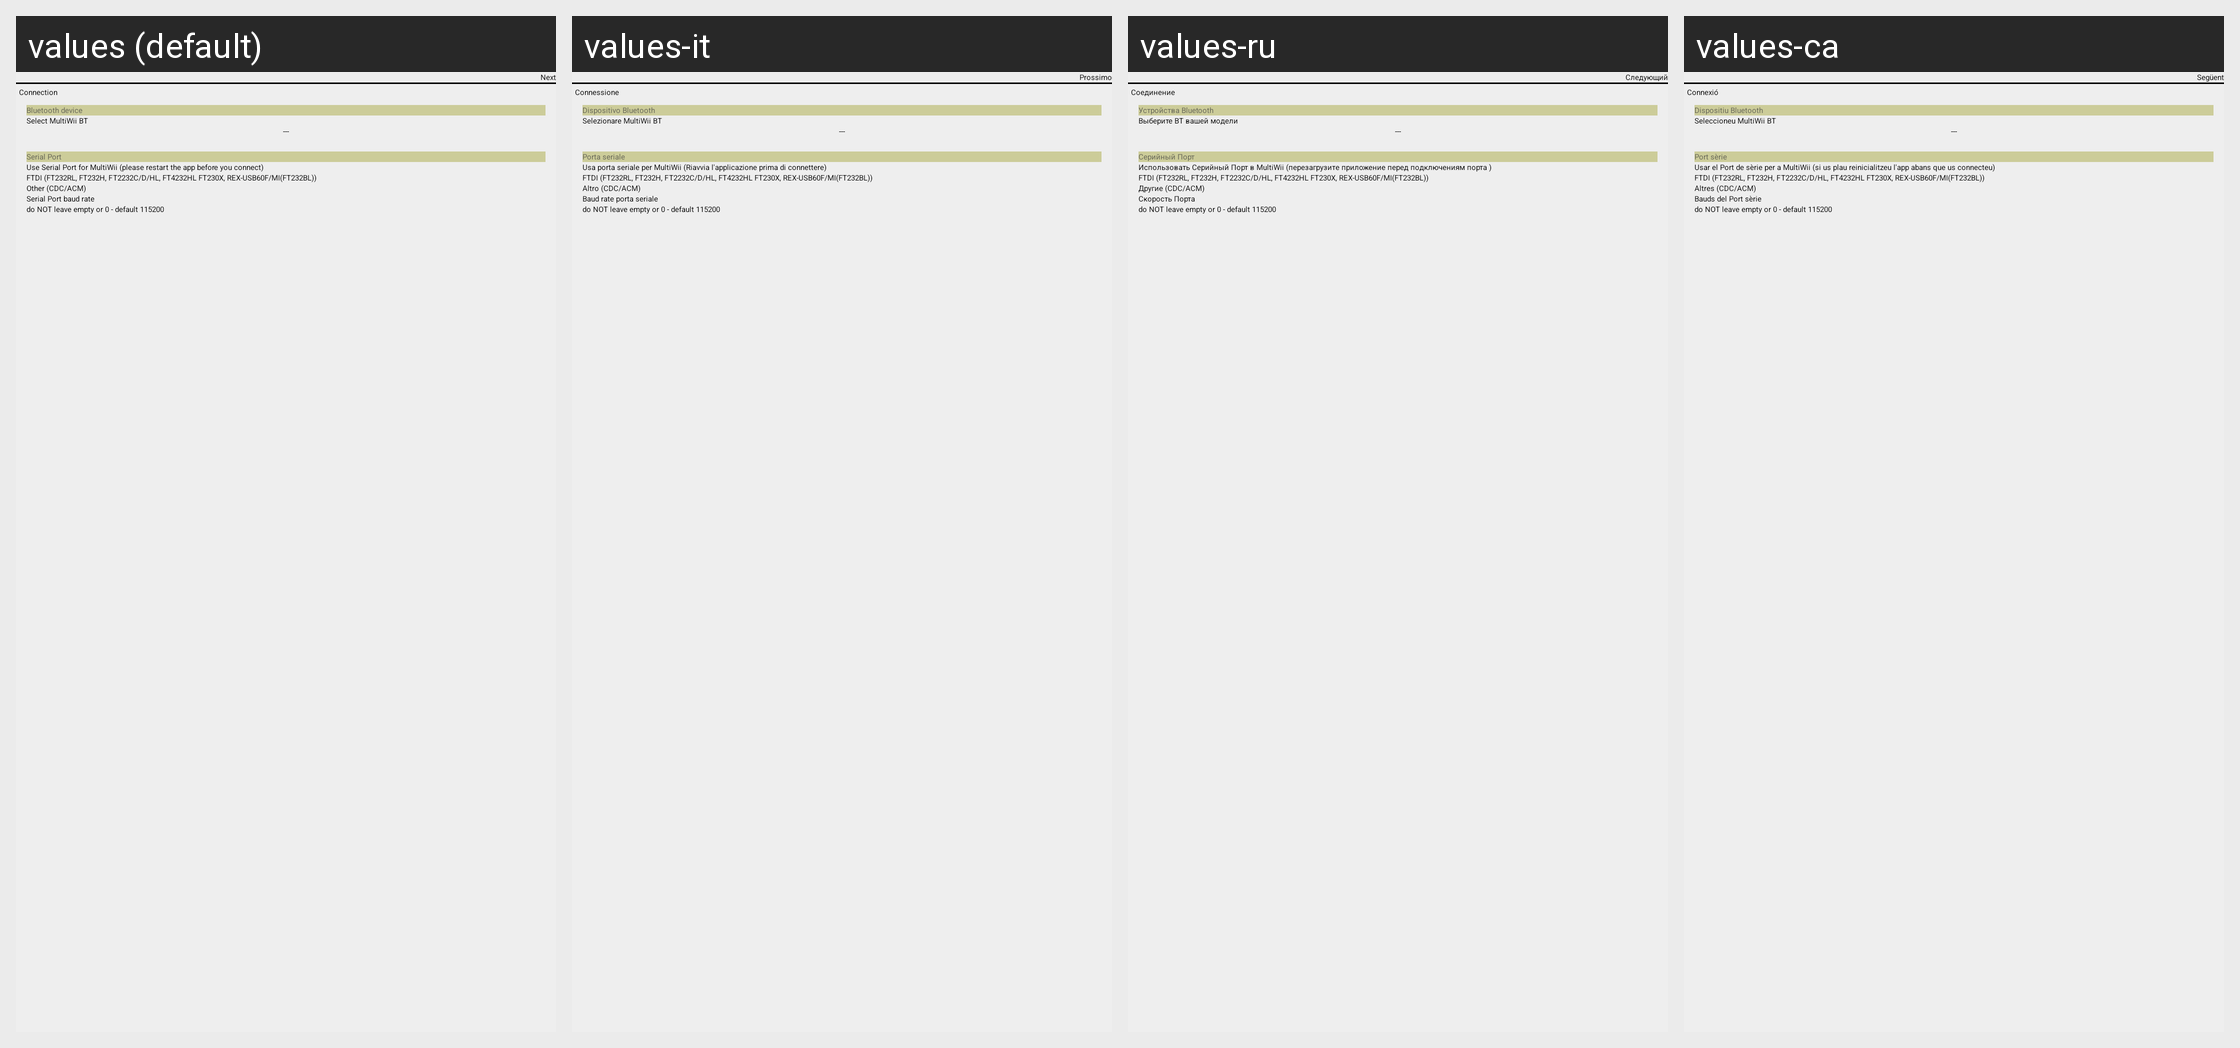

The Android screen above is rendered under several locales of the same app. Produce the string resources it draws, with the default and per-locale values.
Android screen res/layout/copy_config_layout.xml rendered under 4 locales, left to right: values (default), values-it, values-ru, values-ca. Device: Nexus 5 (rendered at 1080×1920; each locale shown at half size, 540×960, under a caption strip naming it); theme AppTheme.
Other locales in the repository, not shown: values-cs, values-cz, values-de, values-el, values-es, values-fr, values-hu, values-nl, values-pl, values-pt, values-sl, values-sv, values-uk, values-zh, values-zh-rCN, values-zh-rTW.
Strings drawn on this screen, with the default value and each locale's value (text and hints the layout hard-codes, and strings that could not be matched under every locale, appear in the picture but are not listed):

Next
  values: Next
  values-it: Prossimo
  values-ru: Следующий
  values-ca: Següent

Connection
  values: Connection
  values-it: Connessione
  values-ru: Соединение
  values-ca: Connexió

BTDevice
  values: Bluetooth device
  values-it: Dispositivo Bluetooth
  values-ru: Устройства Bluetooth
  values-ca: Dispositiu Bluetooth

SelectBTdevice
  values: Select MultiWii BT
  values-it: Selezionare MultiWii BT
  values-ru: Выберите BT вашей модели
  values-ca: Seleccioneu MultiWii BT

SerialPort
  values: Serial Port
  values-it: Porta seriale
  values-ru: Серийный Порт
  values-ca: Port sèrie

UseFTDISerial
  values: Use Serial Port for MultiWii (please restart the app before you connect)
  values-it: Usa porta seriale per MultiWii (Riavvia l'applicazione prima di connettere)
  values-ru: Использовать Серийный Порт в MultiWii (перезагрузите приложение перед подключениям порта )
  values-ca: Usar el Port de sèrie per a MultiWii (si us plau reinicialitzeu l'app abans que us connecteu)

FTDI
  values: FTDI (FT232RL, FT232H, FT2232C/D/HL, FT4232HL FT230X, REX-USB60F/MI(FT232BL))
  values-it: FTDI (FT232RL, FT232H, FT2232C/D/HL, FT4232HL FT230X, REX-USB60F/MI(FT232BL))
  values-ru: FTDI (FT232RL, FT232H, FT2232C/D/HL, FT4232HL FT230X, REX-USB60F/MI(FT232BL))  [not translated; the default value is used]
  values-ca: FTDI (FT232RL, FT232H, FT2232C/D/HL, FT4232HL FT230X, REX-USB60F/MI(FT232BL))  [not translated; the default value is used]

OtherSerialChips
  values: Other (CDC/ACM)
  values-it: Altro (CDC/ACM)
  values-ru: Другие (CDC/ACM)
  values-ca: Altres (CDC/ACM)

SerialPortBaudRate
  values: Serial Port baud rate
  values-it: Baud rate porta seriale
  values-ru: Скорость Порта
  values-ca: Bauds del Port sèrie
